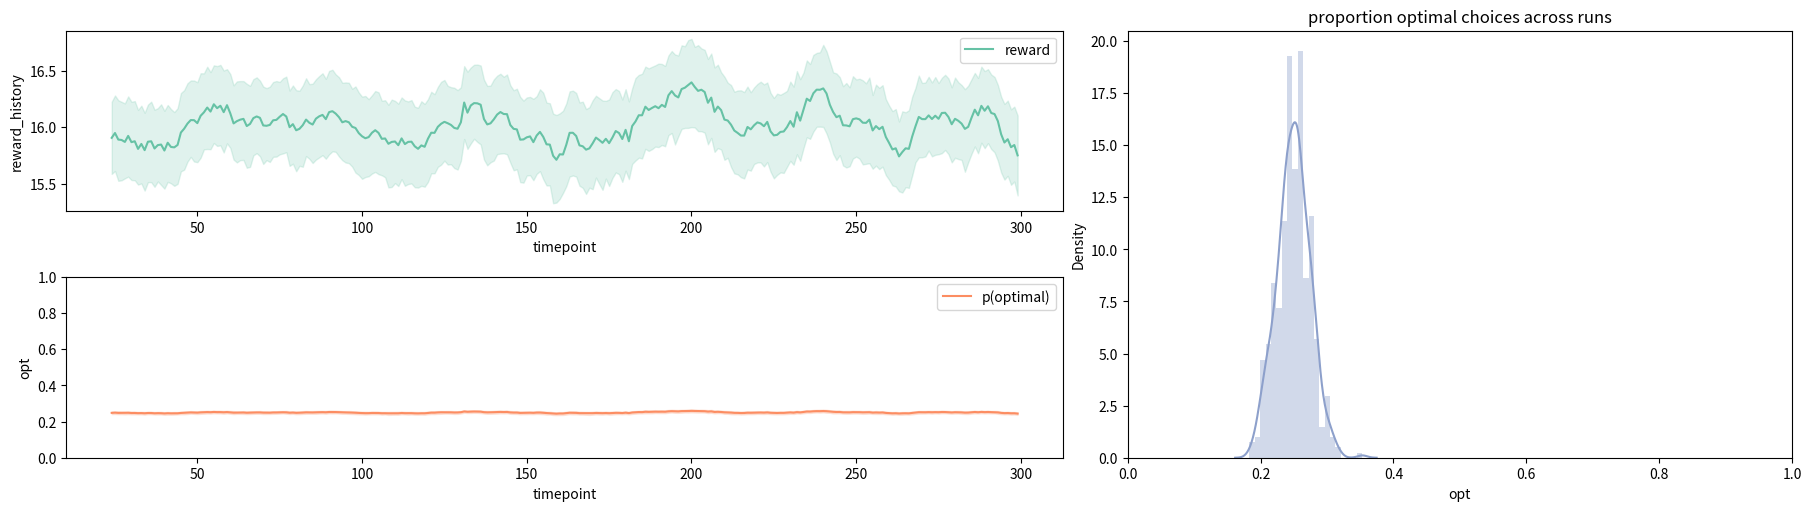

This figure's Python source: (Note: this script raises an exception after producing the figure.)
# The typical imports
import numpy as np
import pandas as pd
%matplotlib inline
import matplotlib.pyplot as plt 
import random
import math
import seaborn as sns

class KArmBanditStationary:
    def __init__(self, mus, sds):
        self.action_means = mus
        self.action_sds = sds
        self.optimal = np.argmax(self.action_means)
        self.k = len(mus)

    def step(self, action):
        return (
            np.random.normal(self.action_means[action], self.action_sds[action]),
            action == self.optimal,
        )

bandit = KArmBanditStationary([0, 50, 10, 4], [10, 10, 10, 10])
action = 0  # pull the 0th bandit
bandit.step(
    action
)  # return values are the reward, and if the action is actually optimal or not

class RandomAgent:
    def __init__(self, k):
        self.num_actions = k
        # you could add parameters to your agent here
        pass

    def choose(self):
        return np.random.randint(self.num_actions)

    def learn(self, reward, action):  # this agent doesn't learn
        pass

def plot_results(results_df, window=25):
    # set up figiure
    palette = iter(sns.color_palette("Set2"))
    fig = plt.figure(constrained_layout=True, figsize=(18, 5))
    gs = fig.add_gridspec(2, 5)

    # add three axes
    rew_ax = fig.add_subplot(gs[0, :-2])
    opt_ax = fig.add_subplot(gs[1, :-2])
    runs_ax = fig.add_subplot(gs[:, -2:])

    # fig, (rew_ax,opt_ax) = plt.subplots(nrows=2,ncols=1,figsize=(18,8))
    smooth_df = results_df.groupby("run").rolling(window, on="timepoint").mean()
    sns.lineplot(
        x="timepoint",
        y="reward_history",
        data=smooth_df,
        ax=rew_ax,
        label="reward",
        color=next(palette),
    )
    rew_ax.legend(loc="upper right")

    sns.lineplot(
        x="timepoint",
        y="opt",
        data=smooth_df,
        ax=opt_ax,
        label="p(optimal)",
        color=next(palette),
    )
    opt_ax.set_ylim(0, 1)
    opt_ax.legend(loc="upper right")

    sns.distplot(
        results_df.groupby("run")["opt"].mean(), ax=runs_ax, color=next(palette)
    )
    runs_ax.set_title("proportion optimal choices across runs")
    runs_ax.set_xlim(0, 1)

np.random.seed(100)  # fix a seed for repeatable experiments

# parameters of simulation
n_timesteps = 300
n_runs = 500

# set up bandit options
n_bandits = 4
bandit_means = [0, 50, 10, 4]
bandit_sds = [1] * n_bandits

reward_history = []
opt_history = []
run_history = []
timestep = []

for run in range(n_runs):  # repeat a given number random repetitions of the experiment
    agent = RandomAgent(n_bandits)
    np.random.shuffle(bandit_means)  # randomize location of "best"
    bandit = KArmBanditStationary(bandit_means, bandit_sds)  # create a new bandit
    for i in range(n_timesteps):  # for a certain number of time steps
        choice = agent.choose()  # let the agent choose
        reward, opt = bandit.step(choice)
        reward_history.append(reward)
        opt_history.append(opt)
        run_history.append(run)
        timestep.append(i)

# plot the results
sim_result_df = pd.DataFrame(
    {
        "run": run_history,
        "timepoint": timestep,
        "reward_history": reward_history,
        "opt": opt_history,
    }
)
plot_results(sim_result_df)

class KArmBanditRestless:
    def __init__(self, k, mu=0, sigma=2, sd=2, walk_sd=30):
        self.k = k
        self.action_means = np.random.normal(mu, sigma, k)
        self.action_sds = sd
        self.walk_sd = walk_sd
        self.optimal = np.argmax(self.action_means)

    def step(self, action):
        out = (
            np.random.normal(self.action_means[action], self.action_sds),
            action == self.optimal,
        )
        self.action_means = self.action_means + np.random.normal(
            0.0, self.walk_sd, self.k
        )
        self.optimal = np.argmax(self.action_means)
        return out

# intialize this bandit like this
n_bandits = 4
bandit = KArmBanditRestless(n_bandits)

# import the gridworld library
import numpy as np
import random
import math
import statistics
from copy import deepcopy
from IPython.display import display, Markdown, Latex, HTML
from gridworld import GridWorld, random_policy

gridworld = [
    ["o", "o", "o", "o", "o", "o", "o", "x", "g"],
    ["o", "x", "x", "o", "x", "x", "o", "x", "o"],
    ["o", "x", "x", "o", "x", "x", "o", "x", "o"],
    ["o", "x", "x", "o", "x", "x", "o", "o", "o"],
    ["o", "x", "x", "o", "x", "x", "x", "o", "o"],
    ["s", "o", "o", "o", "o", "o", "o", "o", "x"],
]  # the problem described above, 'x' is a wall, 's' is start, 'g' is goal, and 'o' is a normal room


mygrid = GridWorld(gridworld)
mygrid.raw_print()  # print out the grid world
mygrid.index_print()  # print out the indicies of each state
mygrid.coord_print()  # print out the coordinates of each state (helpful in your code)

# define the rewards as a hash table
rewards = {}

# mygrid.transitions contains all the pairwise state-state transitions allowed in the grid
# for each state transition intialize the reward to zero
for start_state in mygrid.transitions:
    for action in mygrid.transitions[start_state].keys():
        next_state = mygrid.transitions[start_state][action]
        rewards[str([start_state, action, next_state])] = 0.0

# now set the reward for moving up into state 8 (the goal state) to +10
rewards[str([17, "up", 8])] = 10

# now set the penalty for walking off the edge of the grid and returning to state 45 (the start state)
for i in [0, 1, 2, 3, 4, 5, 6, 7]:
    rewards[str([i, "up", 45])] = -1
for i in [0, 9, 18, 27, 36, 45]:
    rewards[str([i, "left", 45])] = -1
for i in [45, 46, 47, 48, 49, 50, 51, 52, 53]:
    rewards[str([i, "down", 45])] = -1
for i in [8, 17, 26, 35, 44, 53]:
    rewards[str([i, "right", 45])] = -1

starting_state = 45
goal_state = 8  # terminate the MC roll out when you get to this state
GAMMA = 0.9
EPSILON = 0.2


# set up initial data strucutres that might be useful for you
# q(s,a) - the q-values for each action in each state
def zero_q_values():
    qvals = {"up": 0.0, "right": 0.0, "down": 0.0, "left": 0.0}
    return qvals


q_value_table = [
    [zero_q_values() for i in range(mygrid.ncols)] for j in range(mygrid.nrows)
]

# pi - the policy table
policy_table = [
    [random_policy() for i in range(mygrid.ncols)] for j in range(mygrid.nrows)
]
display(Markdown("**Initial (randomized) policy**"))
mygrid.pretty_print_policy_table(policy_table)